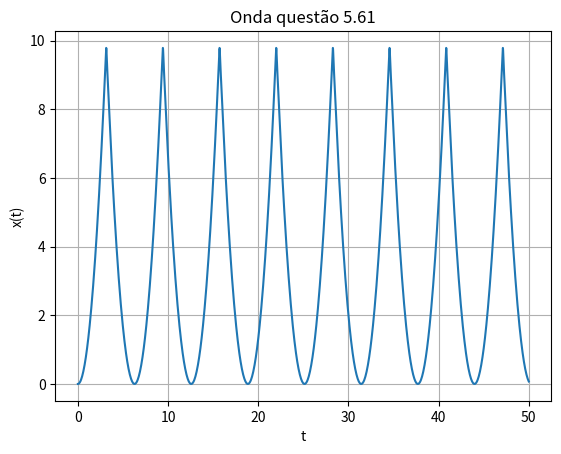

Source code (Python):
import numpy as np
import matplotlib.pyplot as plt

#Aqui trabalhamos com numpy, para uma matemática mais precisa, e matplotlib, para plotar gráficos


# valores importantes para a onda
A= 0.5  # altura da onda
amplitude = A
#frequencia = 2*np.pi # frequência angular, nosso periodo é 1, na questão 5.61

frequencia=1 # frequência angular da 5.62, o nosso periodo é T=2*pi
 
fase = 0   # deslocamento horizontal, não tem
# começa com K=0, logo a0, é o nosso y inicia
#y = 2*A/np.pi #5.61
y = (np.pi**2)/3 #5.62
# quantidade de iterações, ondas vão se somar
N = 50
# eixo x do gráfico
t = np.linspace(0, N, N*2000) # entre 0 e N, teremos N*100 pontos cada um com um valor,quantos mais pontos melhor a defição.

# LOOP PRINCIPAL
for k in range(1, N + 1): 
    #temos uma onda retificada
    #y += amplitude *4*np.pi* np.cos(k*t*frequencia)/((np.pi)**2  -(k*frequencia)**2) #5.61
   y += ((4*(-1)**k)*np.cos(k*frequencia*t))/k**2   #5.62
# gráfico final
plt.plot(t, y)
questão= "5.61"
plt.title(f"Onda questão {questão}")
plt.xlabel("t")
plt.ylabel("x(t)")

plt.grid(True)

plt.show()
